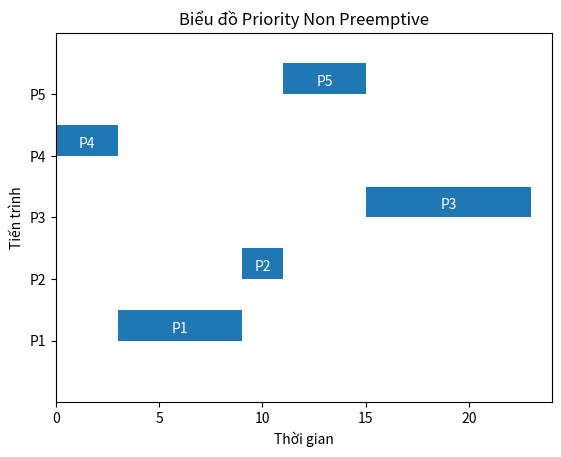

Source code (Python):
import matplotlib.pyplot as plt
ready_list = {
    "P1" : {
        "entry_time_rl" : 2,
        "cpu_burst" : 6,
        "priority" : 3
    },
    "P2" : {
        "entry_time_rl": 5,
        "cpu_burst" : 2,
        "priority" : 1
    },
    "P3" : {
        "entry_time_rl": 1,
        "cpu_burst" : 8,
        "priority" : 4
    },
    "P4" : {
        "entry_time_rl": 0,
        "cpu_burst" : 3,
        "priority" : 5
    },
    "P5" : {
        "entry_time_rl": 4,
        "cpu_burst" : 4,
        "priority" : 2
    },
}

start_time = {}
end_time = {}
delay_time = {}
current_time = 0
process_queue = []
#Sorting entry_time_rl
sorted_ready_list =  dict(sorted(ready_list.items(),key=lambda x:x[1]["entry_time_rl"]))

#Initialize start_time and end_time
for key in sorted_ready_list.keys():
    start_time[key] = None
    end_time[key] = None
    delay_time[key] = None
    process_queue.append(key)

#Calculate the start time, end time of each process
while len(process_queue) > 0:
    if current_time < ready_list[process_queue[0]]['entry_time_rl']:
        current_time = ready_list[process_queue[0]]['entry_time_rl']
    #Filter the process list which compare entry_time_rl of each process with current_time 
    filter_list = filter(lambda x:ready_list[x]["entry_time_rl"]<=current_time,process_queue)
    #Find the highest priority level in this list
    max_priority_process = min(filter_list,key=lambda x:ready_list[x]['priority'])
    #Update start time, end time
    start_time[max_priority_process] = current_time
    end_time[max_priority_process] = current_time + ready_list[max_priority_process]["cpu_burst"]
    #Update current time
    current_time = end_time[max_priority_process]
    #Pop this process out of process_queue
    process_queue.pop(process_queue.index(max_priority_process))

#Calculate the delay time
for process in ready_list.keys():
    delay_time[process] = start_time[process] - ready_list[process]['entry_time_rl']
    
#Display
for process in sorted_ready_list.keys():
    print(f"Process {process}:\n\t Start time: {start_time[process]}\n\t End time: {end_time[process]} \n\t Delay time: {delay_time[process]}\n")

print(f"Average delay time: {sum(int (items[1]) for items in delay_time.items())/len(delay_time)}\n")

#Draw gantt graphic
#Draw gantt graphic
fig, gnt = plt.subplots()
gnt.set_title("Biểu đồ Priority Non Preemptive")
gnt.set_xlabel("Thời gian")
gnt.set_ylabel("Tiến trình")

y_ticks = []
value = 10
for process in ready_list.keys():
    y_ticks.append(value)
    value+=10

#Set trục y
gnt.set_yticks(y_ticks)
gnt.set_yticklabels(ready_list.keys())
gnt.set_ylim(0,max(y_ticks)+10)
gnt.set_xlim(0,list(max(end_time.items(),key=lambda x:x[1]))[1]+1)


#Vẽ thanh tiến trình
for process in ready_list.keys():
    index = list(ready_list.keys()).index(process)
    gnt.broken_barh([(start_time[process],ready_list[process]['cpu_burst'])],(10 * (index+1),5),facecolors='tab:blue')
    gnt.text(start_time[process] + ready_list[process]['cpu_burst']/2,10 * (index+1) +2,process,ha='center',va='center',color='white')

plt.show()